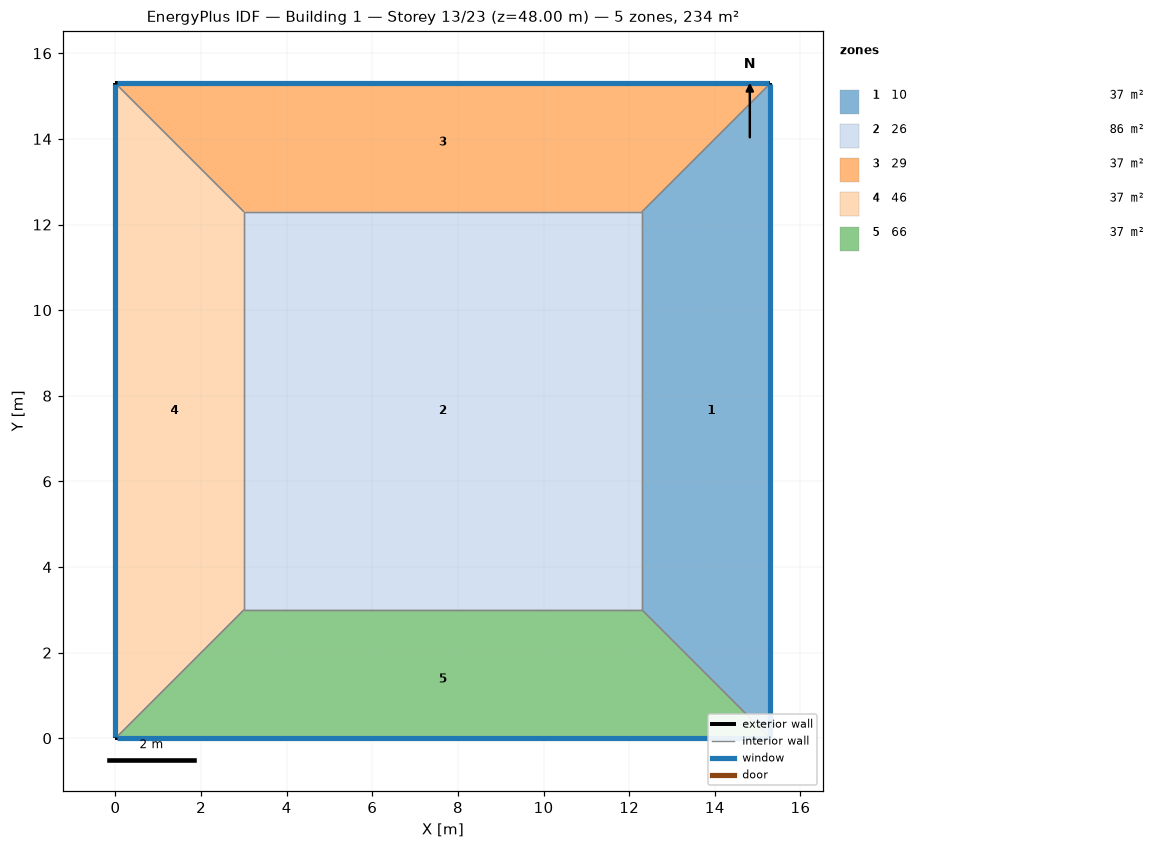
=== STOREY PLAN SPEC (per zone: floor XY polygon, exterior-wall plan segments, windows/doors) ===
zone 1: 10  (36.9 m²)
  floor: (15.30, 15.30) (15.30, 0.00) (12.30, 3.00) (12.30, 12.30)
  exterior wall: (15.30, 0.00) – (15.30, 15.30)  [15.3 m]
    window: (15.30, 0.03) – (15.30, 15.27)  [14.1 m²]
  interior walls: 3
zone 2: 26  (86.4 m²)
  floor: (3.00, 3.00) (3.00, 12.30) (12.30, 12.30) (12.30, 3.00)
  interior walls: 4
zone 3: 29  (36.9 m²)
  floor: (0.00, 15.30) (15.30, 15.30) (12.30, 12.30) (3.00, 12.30)
  exterior wall: (15.30, 15.30) – (0.00, 15.30)  [15.3 m]
    window: (15.27, 15.30) – (0.03, 15.30)  [14.1 m²]
  interior walls: 3
zone 4: 46  (36.9 m²)
  floor: (0.00, 0.00) (0.00, 15.30) (3.00, 12.30) (3.00, 3.00)
  exterior wall: (0.00, 15.30) – (0.00, 0.00)  [15.3 m]
    window: (0.00, 15.27) – (0.00, 0.03)  [14.1 m²]
  interior walls: 3
zone 5: 66  (36.9 m²)
  floor: (15.30, 0.00) (0.00, 0.00) (3.00, 3.00) (12.30, 3.00)
  exterior wall: (0.00, 0.00) – (15.30, 0.00)  [15.3 m]
    window: (0.03, 0.00) – (15.27, 0.00)  [14.1 m²]
  interior walls: 3

=== DERIVED (storey summary) ===
Building: Building 1
Storey: 13 of 23  (floor level z = 48.00 m)
Storey gross floor area: 234.0 m²
Zones on this storey: 5
  - 10: floor 36.9 m²; exterior wall 15.3 m (61.2 m²); 1 window(s) 14.1 m²; WWR 23.0%
  - 26: floor 86.4 m²
  - 29: floor 36.9 m²; exterior wall 15.3 m (61.2 m²); 1 window(s) 14.1 m²; WWR 23.0%
  - 46: floor 36.9 m²; exterior wall 15.3 m (61.2 m²); 1 window(s) 14.1 m²; WWR 23.0%
  - 66: floor 36.9 m²; exterior wall 15.3 m (61.2 m²); 1 window(s) 14.1 m²; WWR 23.0%
Zone adjacency (shared interzone walls):
  - 10 ↔ 26
  - 10 ↔ 29
  - 10 ↔ 66
  - 26 ↔ 29
  - 26 ↔ 46
  - 26 ↔ 66
  - 29 ↔ 46
  - 46 ↔ 66